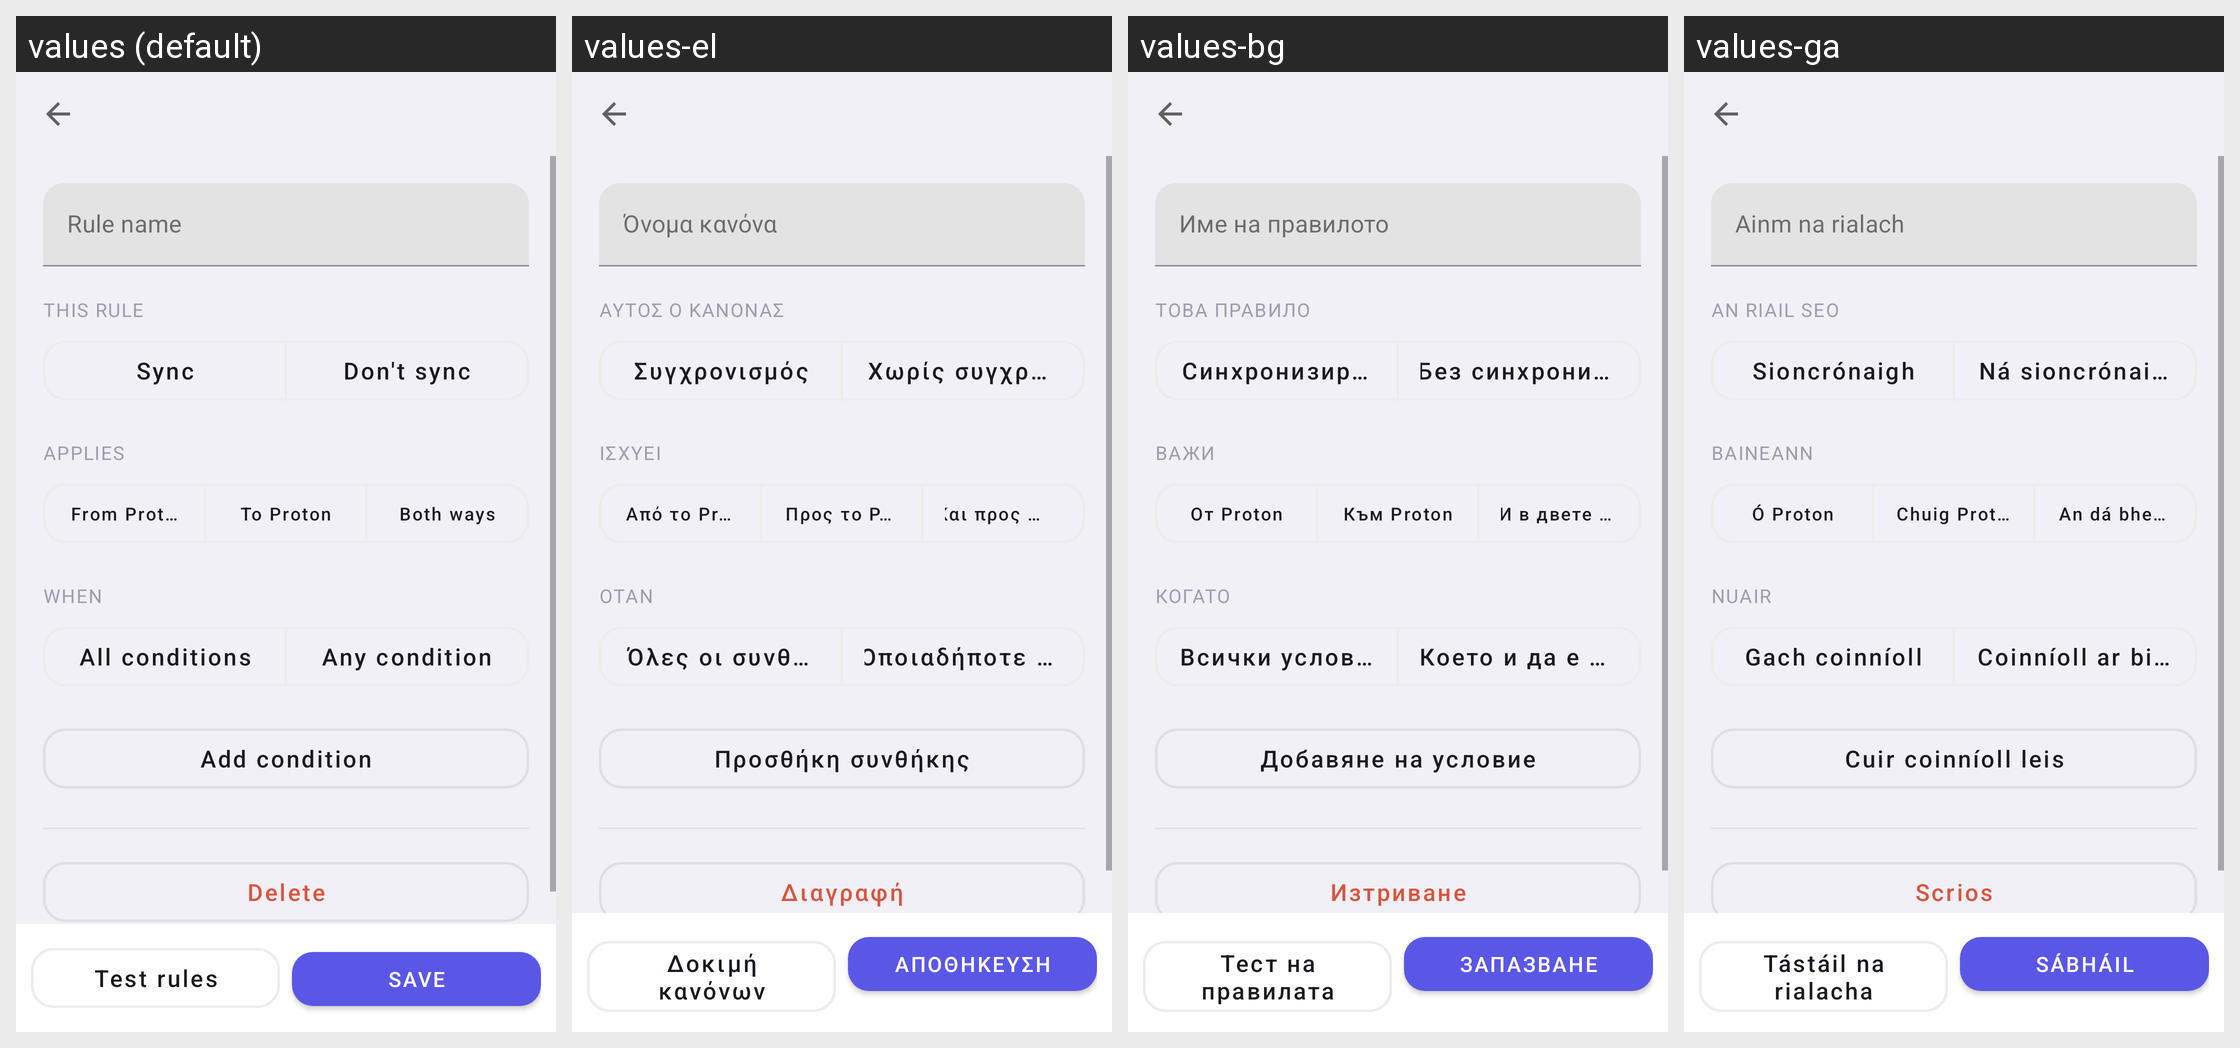

The Android screen above is rendered under several locales of the same app. Produce the string resources it draws, with the default and per-locale values.
Android screen res/layout/activity_contact_filter_rule_editor.xml rendered under 4 locales, left to right: values (default), values-el, values-bg, values-ga. Device: Nexus 5 (rendered at 1080×1920; each locale shown at half size, 540×960, under a caption strip naming it); theme Theme.SyncForProton.
Other locales in the repository, not shown: values-cs, values-da, values-de, values-es, values-et, values-fi, values-fr, values-hr, values-hu, values-it, values-lt, values-lv, values-mt, values-nb, values-nl, values-pl, values-pt, values-ro, values-sk, values-sl, values-sv.
Strings drawn on this screen, with the default value and each locale's value (text and hints the layout hard-codes, and strings that could not be matched under every locale, appear in the picture but are not listed):

contact_filter_edit_name
  values: Rule name
  values-el: Όνομα κανόνα
  values-bg: Име на правилото
  values-ga: Ainm na rialach

contact_filter_edit_action
  values: This rule
  values-el: Αυτός ο κανόνας
  values-bg: Това правило
  values-ga: An riail seo

contact_filters_action_sync
  values: Sync
  values-el: Συγχρονισμός
  values-bg: Синхронизиране
  values-ga: Sioncrónaigh

contact_filters_action_exclude
  values: Don't sync
  values-el: Χωρίς συγχρονισμό
  values-bg: Без синхронизиране
  values-ga: Ná sioncrónaigh

contact_filter_edit_direction
  values: Applies
  values-el: Ισχύει
  values-bg: Важи
  values-ga: Baineann

contact_filters_direction_download
  values: From Proton
  values-el: Από το Proton
  values-bg: От Proton
  values-ga: Ó Proton

contact_filters_direction_upload
  values: To Proton
  values-el: Προς το Proton
  values-bg: Към Proton
  values-ga: Chuig Proton

contact_filters_direction_both
  values: Both ways
  values-el: Και προς τις δύο κατευθύνσεις
  values-bg: И в двете посоки
  values-ga: An dá bhealach

contact_filter_edit_conditions
  values: When
  values-el: Όταν
  values-bg: Когато
  values-ga: Nuair

contact_filter_match_all
  values: All conditions
  values-el: Όλες οι συνθήκες
  values-bg: Всички условия
  values-ga: Gach coinníoll

contact_filter_match_any
  values: Any condition
  values-el: Οποιαδήποτε συνθήκη
  values-bg: Което и да е условие
  values-ga: Coinníoll ar bith

contact_filter_add_condition
  values: Add condition
  values-el: Προσθήκη συνθήκης
  values-bg: Добавяне на условие
  values-ga: Cuir coinníoll leis

contact_filters_delete
  values: Delete
  values-el: Διαγραφή
  values-bg: Изтриване
  values-ga: Scrios

contact_filter_preview
  values: Test rules
  values-el: Δοκιμή κανόνων
  values-bg: Тест на правилата
  values-ga: Tástáil na rialacha

contact_filter_save
  values: Save
  values-el: Αποθήκευση
  values-bg: Запазване
  values-ga: Sábháil
